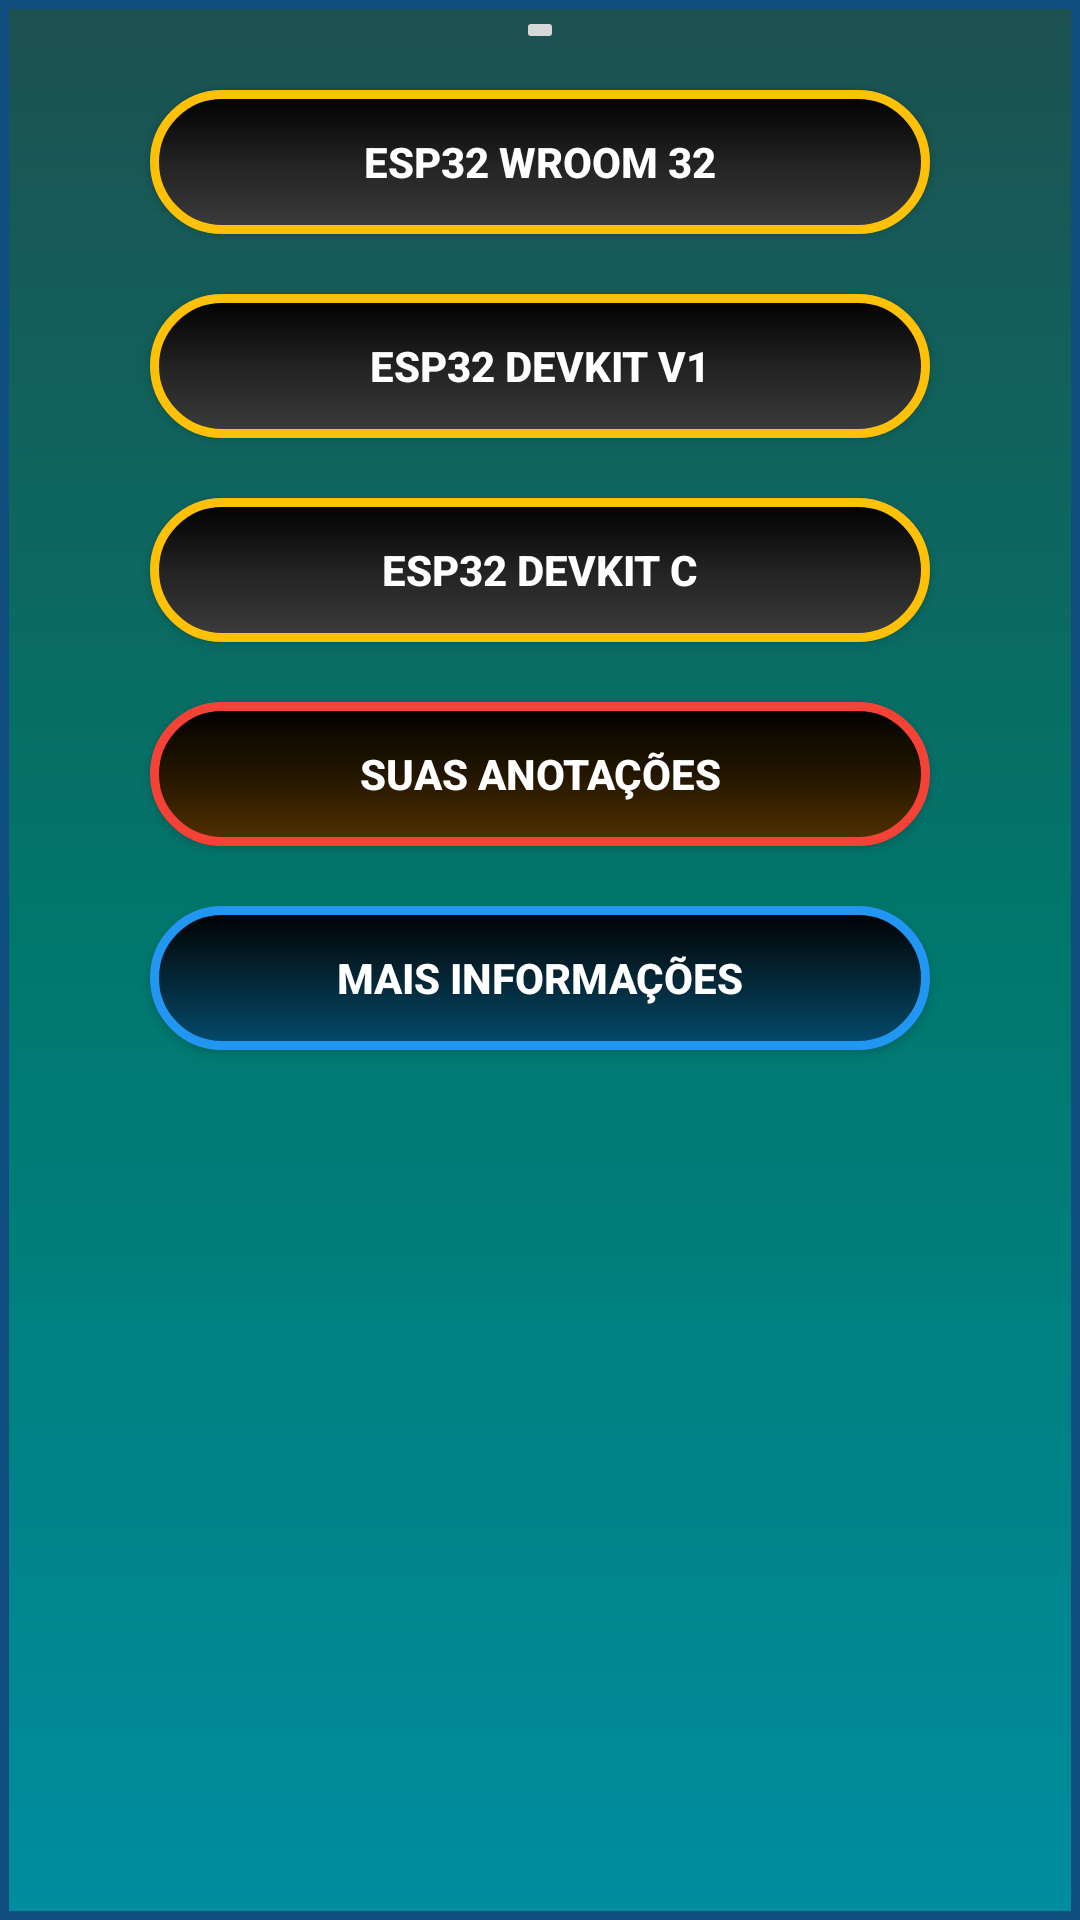

Write the Android layout XML for this screen, with the resource values it uses.
<!-- AndroidManifest.xml: application theme Theme.ArduinoPinout -->
<!-- res/layout/activity_main.xml -->
<?xml version="1.0" encoding="utf-8"?>
<androidx.coordinatorlayout.widget.CoordinatorLayout
    xmlns:android="http://schemas.android.com/apk/res/android"
    xmlns:app="http://schemas.android.com/apk/res-auto"
    xmlns:tools="http://schemas.android.com/tools"
    android:layout_width="match_parent"
    android:layout_height="match_parent"
    android:orientation="vertical"
    android:background="@drawable/default_background"
    tools:context=".Home_Others.MainActivity">

    <ScrollView
        android:layout_width="match_parent"
        android:layout_height="match_parent">

        <LinearLayout
            android:layout_width="match_parent"
            android:layout_height="wrap_content"
            android:orientation="vertical"
            tools:context=".Home_Others.MainActivity">

            <ImageButton
                android:id="@+id/ButtonLogo"
                android:layout_width="wrap_content"
                android:layout_height="wrap_content"
                android:layout_gravity="center_horizontal"
                android:scaleX="0.5"
                android:scaleY="0.5"
                app:srcCompat="@drawable/logo"
                tools:srcCompat="@drawable/logo" />

            <androidx.appcompat.widget.AppCompatButton
                android:id="@+id/ButtonESPBase"
                android:text="ESP32 WROOM 32"
                android:textColor="@color/white"
                android:textStyle="bold"
                android:background="@drawable/background_button_boards"
                android:layout_width="match_parent"
                android:layout_height="wrap_content"
                android:layout_marginLeft="50dp"
                android:layout_marginRight="50dp"
                android:layout_marginTop="10dp"
                android:layout_gravity="center_horizontal" />

            <androidx.appcompat.widget.AppCompatButton
                android:id="@+id/ButtonESP30PIN"
                android:text="ESP32 DevKit v1"
                android:textColor="@color/white"
                android:textStyle="bold"
                android:background="@drawable/background_button_boards"
                android:layout_width="match_parent"
                android:layout_height="wrap_content"
                android:layout_marginLeft="50dp"
                android:layout_marginRight="50dp"
                android:layout_marginTop="20dp"
                android:layout_gravity="center_horizontal" />

            <androidx.appcompat.widget.AppCompatButton
                android:id="@+id/ButtonESP38PIN"
                android:text="ESP32 DevKit C"
                android:textColor="@color/white"
                android:textStyle="bold"
                android:background="@drawable/background_button_boards"
                android:layout_width="match_parent"
                android:layout_height="wrap_content"
                android:layout_marginLeft="50dp"
                android:layout_marginRight="50dp"
                android:layout_marginTop="20dp"
                android:layout_gravity="center_horizontal" />
            <androidx.appcompat.widget.AppCompatButton
                android:id="@+id/ButtonAnotacoes"
                android:text="SUAS ANOTAÇÕES"
                android:textColor="@color/white"
                android:textStyle="bold"
                android:background="@drawable/background_button_anotacoes"
                android:layout_width="match_parent"
                android:layout_height="wrap_content"
                android:layout_marginLeft="50dp"
                android:layout_marginRight="50dp"
                android:layout_marginTop="20dp"
                android:layout_gravity="center_horizontal" />
            <androidx.appcompat.widget.AppCompatButton
                android:id="@+id/ButtonInformacoes"
                android:text="MAIS INFORMAÇÕES"
                android:textColor="@color/white"
                android:textStyle="bold"
                android:background="@drawable/background_button_information"
                android:layout_width="match_parent"
                android:layout_height="wrap_content"
                android:layout_marginLeft="50dp"
                android:layout_marginRight="50dp"
                android:layout_marginVertical="20dp"

                android:layout_gravity="center_horizontal" />
        </LinearLayout>
    </ScrollView>


</androidx.coordinatorlayout.widget.CoordinatorLayout>
<!-- resources referenced by this layout -->
<resources>
  <color name="white">#FFFFFFFF</color>
  <!-- drawable background_button_anotacoes (drawable) -->
  <?xml version="1.0" encoding="utf-8"?>
  <shape xmlns:android="http://schemas.android.com/apk/res/android"
      android:shape="rectangle">
  
      <gradient
          android:startColor="@color/black"
          android:centerColor="#231600"
          android:endColor="#513000"
          android:angle="-45"/>
      <stroke android:color="#F44336" android:width="3dp"/>
      <corners android:radius="40dp"/>
  </shape>
  <!-- drawable background_button_boards (drawable) -->
  <?xml version="1.0" encoding="utf-8"?>
  <shape xmlns:android="http://schemas.android.com/apk/res/android"
      android:shape="rectangle">
  
      <gradient
          android:startColor="@color/black"
          android:centerColor="#222222"
          android:endColor="#3C3C3C"
          android:angle="-45"/>
      <stroke android:color="@color/yellow" android:width="3dp"/>
      <corners android:radius="40dp"/>
  </shape>
  <!-- drawable background_button_information (drawable) -->
  <?xml version="1.0" encoding="utf-8"?>
  <shape xmlns:android="http://schemas.android.com/apk/res/android"
      android:shape="rectangle">
  
      <gradient
          android:startColor="@color/black"
          android:centerColor="#042635"
          android:endColor="#034B6C"
          android:angle="-45"/>
      <stroke android:color="#2196F3" android:width="3dp"/>
      <corners android:radius="40dp"/>
  </shape>
  <!-- drawable default_background (drawable) -->
  <?xml version="1.0" encoding="utf-8"?>
  <shape xmlns:android="http://schemas.android.com/apk/res/android"
      android:shape="rectangle">
      <gradient
          android:startColor="#1D5150"
          android:centerColor="#00786D"
          android:endColor="#008D9F"
          android:angle="-45"/>
      <stroke android:color="#104E80" android:width="3dp"/>
  </shape>
  <style name="Theme.ArduinoPinout" parent="Theme.MaterialComponents.DayNight.DarkActionBar">
          
          <item name="colorPrimary">#001F2E</item>
          <item name="colorPrimaryVariant">@color/black</item>
          <item name="colorOnPrimary">@color/white</item>
          
          <item name="colorSecondary">@color/teal_200</item>
          <item name="colorSecondaryVariant">@color/teal_700</item>
          <item name="colorOnSecondary">@color/black</item>
          
          <item name="android:statusBarColor" tools:targetApi="l">?attr/colorPrimaryVariant</item>
          
      </style>
  <color name="black">#FF000000</color>
  <color name="yellow">#FFC107</color>
  <color name="teal_200">#FF03DAC5</color>
  <color name="teal_700">#FF018786</color>
</resources>
